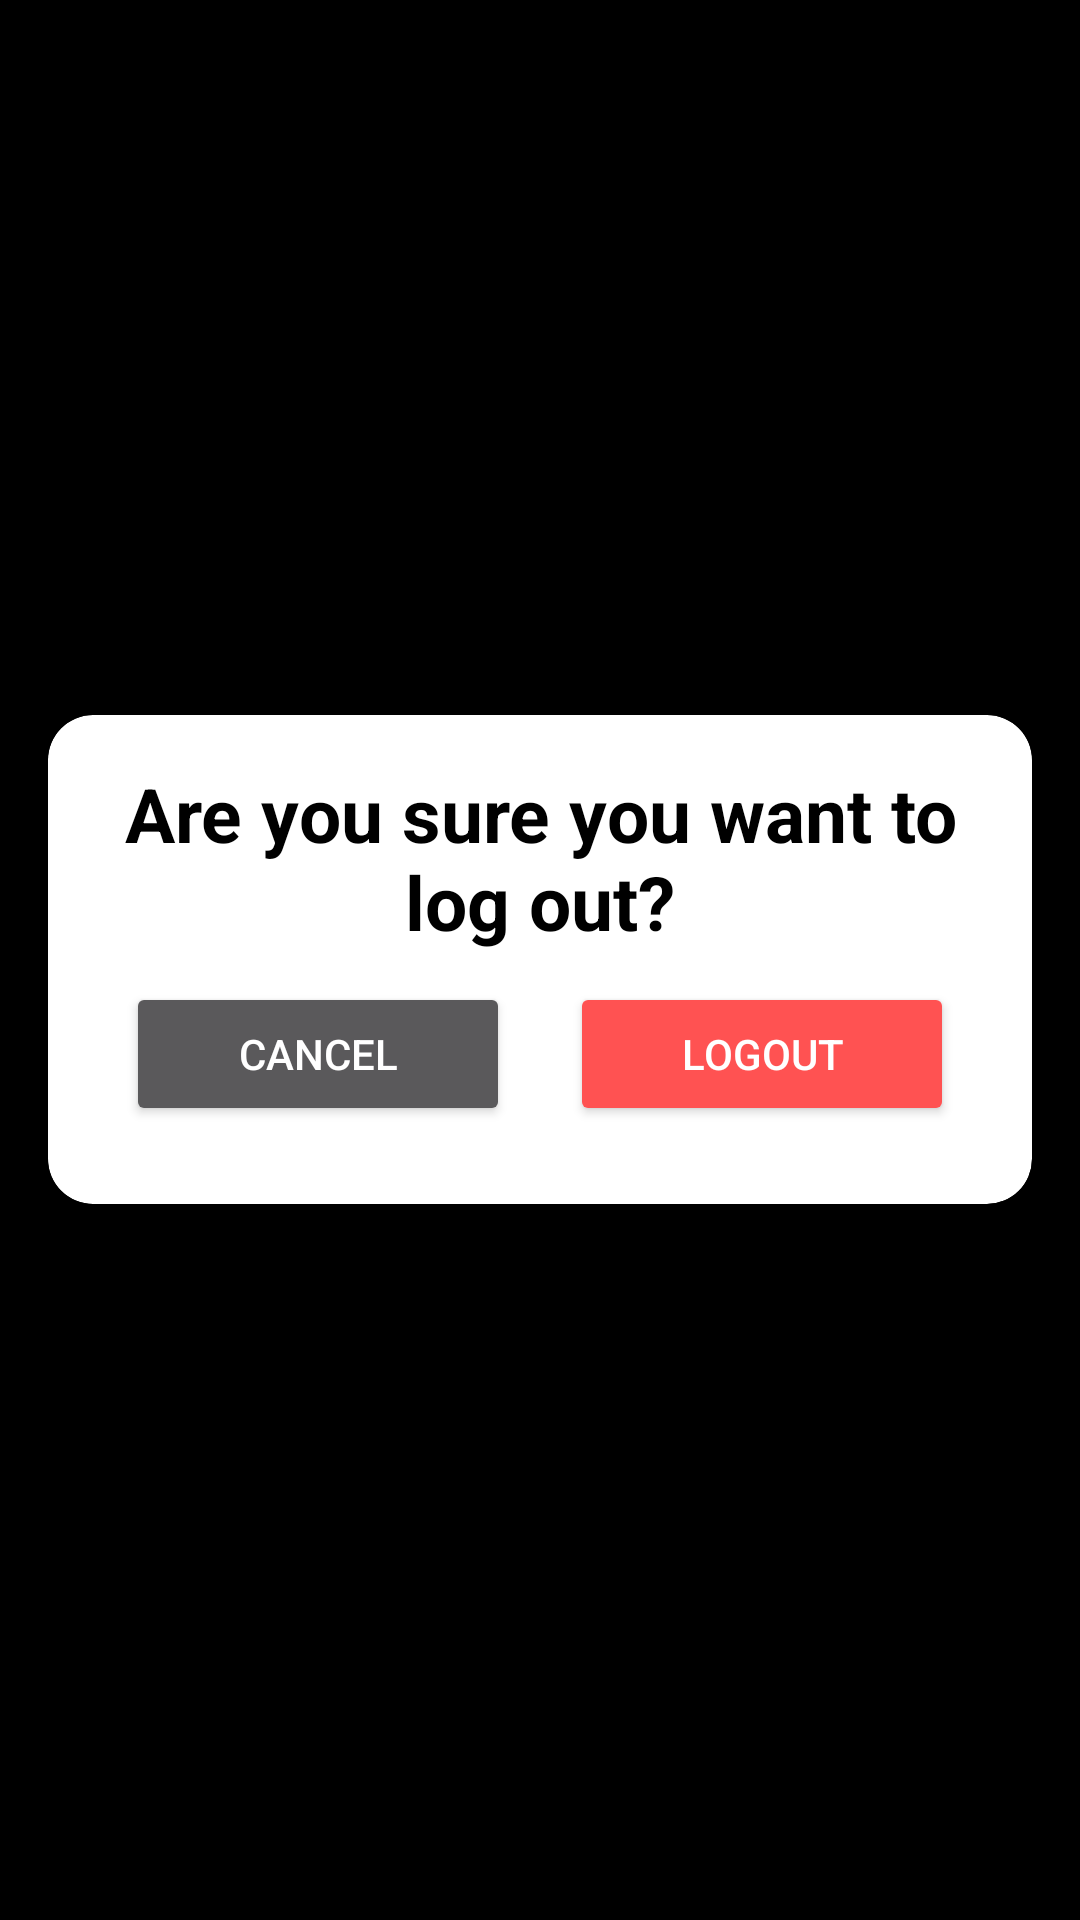

Produce the Android XML layout that renders to this screen, including the resource entries it uses.
<!-- AndroidManifest.xml: application theme AppTheme -->
<!-- res/layout/dialog_logout.xml -->
<?xml version="1.0" encoding="utf-8"?>
<LinearLayout xmlns:android="http://schemas.android.com/apk/res/android"
    xmlns:app="http://schemas.android.com/apk/res-auto"
    android:layout_width="match_parent"
    android:layout_height="match_parent"
    android:background="@color/black50"
    android:gravity="center"
    >

    <com.google.android.material.card.MaterialCardView
        android:id="@+id/cardView"
        android:layout_width="match_parent"
        android:layout_height="wrap_content"
        android:layout_margin="16dp"
        app:cardCornerRadius="15dp"
        android:backgroundTint="@android:color/white"

        >

        <LinearLayout
            android:layout_width="match_parent"
            android:layout_height="wrap_content"
            android:orientation="vertical"
            android:padding="16dp">

            <TextView
                android:id="@+id/textTitle"
                android:layout_width="wrap_content"
                android:layout_height="wrap_content"
                android:text="@string/are_you_sure_you_want_to_log_out"
                android:textSize="25sp"
                android:textColor="@android:color/black"
                android:gravity="center"
                android:textStyle="bold"
                />

            <LinearLayout
                android:layout_width="match_parent"
                android:layout_height="match_parent"
                android:orientation="horizontal"
                >

                <Button
                    android:id="@+id/btnCancel"
                    android:layout_width="wrap_content"
                    android:layout_height="wrap_content"
                    android:layout_weight="1"
                    android:text="@string/cancel"
                    android:theme="@style/Button.Black"
                    android:layout_margin="10sp"
                    />

                <Button
                    android:id="@+id/btnLogout"
                    android:layout_width="wrap_content"
                    android:layout_height="wrap_content"
                    android:layout_weight="1"
                    android:text="@string/logout"
                    android:theme="@style/Button.Black"
                    android:backgroundTint="@color/warning"
                    android:layout_margin="10sp"
                    />
            </LinearLayout>

        </LinearLayout>
    </com.google.android.material.card.MaterialCardView>
</LinearLayout>
<!-- resources referenced by this layout -->
<resources>
  <color name="black50">#80000000</color>
  <color name="warning">#FF5252</color>
  <string name="are_you_sure_you_want_to_log_out">Are you sure you want to log out?</string>
  <string name="cancel">Cancel</string>
  <string name="logout">Logout</string>
  <style name="Button.Black" parent="Theme.MaterialComponents">
          <item name="colorPrimary">@color/black</item>
          <item name="colorOnPrimary">@color/white</item>
          <item name="android:background">@drawable/button_border</item>
      </style>
  <style name="AppTheme" parent="Theme.MaterialComponents">
          
          <item name="android:colorBackground">@color/black</item>
          <item name="android:colorPrimary">@color/colorAccent</item>
          <item name="colorOnPrimary">@color/white</item>
      </style>
  <color name="black">#000000</color>
  <color name="white">#FFFFFF</color>
  <!-- drawable button_border (drawable) -->
  <?xml version="1.0" encoding="utf-8"?>
  <shape xmlns:android="http://schemas.android.com/apk/res/android">
      <solid android:color="#FFFFFF" /> 
      <corners android:radius="20dp" /> 
      <stroke
          android:color="@color/black"
          android:width="4dp" />  
  </shape>
  <color name="colorAccent">#000000</color>
</resources>
